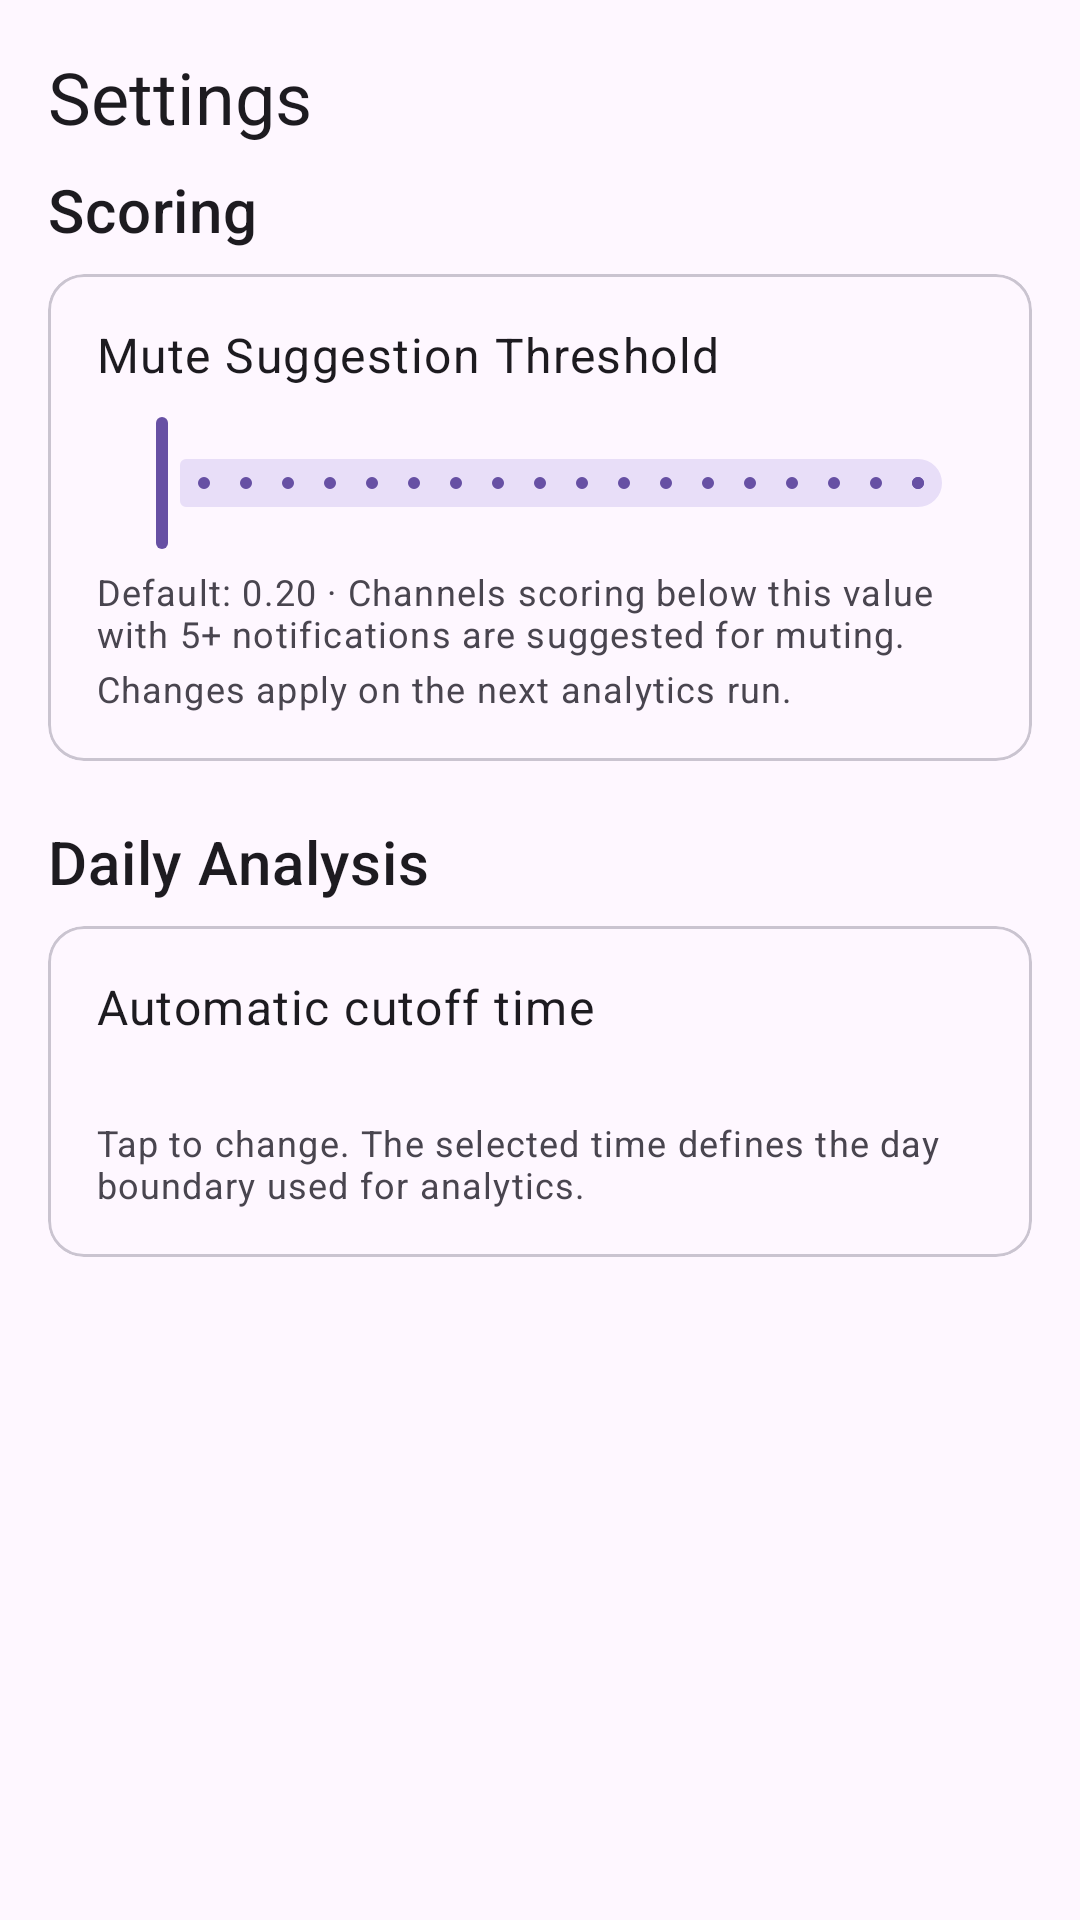

Layout XML and referenced resources for this Android screen:
<!-- AndroidManifest.xml: application theme Theme.NotificationAuditor -->
<!-- res/layout/fragment_settings.xml -->
<?xml version="1.0" encoding="utf-8"?>
<ScrollView
    xmlns:android="http://schemas.android.com/apk/res/android"
    xmlns:app="http://schemas.android.com/apk/res-auto"
    android:layout_width="match_parent"
    android:layout_height="match_parent">

    <LinearLayout
        android:layout_width="match_parent"
        android:layout_height="wrap_content"
        android:orientation="vertical"
        android:padding="16dp">

        <LinearLayout
            android:layout_width="match_parent"
            android:layout_height="wrap_content"
            android:orientation="horizontal"
            android:gravity="center_vertical"
            android:layout_marginBottom="8dp">

            <TextView
                android:layout_width="0dp"
                android:layout_height="wrap_content"
                android:layout_weight="1"
                android:text="Settings"
                android:textAppearance="?attr/textAppearanceHeadline5" />

        </LinearLayout>

        <TextView
            android:layout_width="wrap_content"
            android:layout_height="wrap_content"
            android:text="Scoring"
            android:textAppearance="?attr/textAppearanceHeadline6" />

        <com.google.android.material.card.MaterialCardView
            android:layout_width="match_parent"
            android:layout_height="wrap_content"
            android:layout_marginTop="8dp">

            <LinearLayout
                android:layout_width="match_parent"
                android:layout_height="wrap_content"
                android:orientation="vertical"
                android:padding="16dp">

                <LinearLayout
                    android:layout_width="match_parent"
                    android:layout_height="wrap_content"
                    android:orientation="horizontal"
                    android:gravity="center_vertical">

                    <TextView
                        android:layout_width="0dp"
                        android:layout_height="wrap_content"
                        android:layout_weight="1"
                        android:text="Mute Suggestion Threshold"
                        android:textAppearance="?attr/textAppearanceBody1" />

                    <TextView
                        android:id="@+id/tv_threshold_value"
                        android:layout_width="wrap_content"
                        android:layout_height="wrap_content"
                        android:textAppearance="?attr/textAppearanceBody1"
                        android:textStyle="bold" />

                </LinearLayout>

                <com.google.android.material.slider.Slider
                    android:id="@+id/slider_threshold"
                    android:layout_width="match_parent"
                    android:layout_height="wrap_content"
                    android:layout_marginTop="8dp"
                    android:valueFrom="0.05"
                    android:valueTo="0.95"
                    android:stepSize="0.05" />

                <TextView
                    android:layout_width="wrap_content"
                    android:layout_height="wrap_content"
                    android:text="Default: 0.20 · Channels scoring below this value with 5+ notifications are suggested for muting."
                    android:textAppearance="?attr/textAppearanceCaption"
                    android:layout_marginTop="4dp" />

                <TextView
                    android:layout_width="wrap_content"
                    android:layout_height="wrap_content"
                    android:text="Changes apply on the next analytics run."
                    android:textAppearance="?attr/textAppearanceCaption"
                    android:layout_marginTop="2dp" />

            </LinearLayout>
        </com.google.android.material.card.MaterialCardView>

        <TextView
            android:layout_width="wrap_content"
            android:layout_height="wrap_content"
            android:text="Daily Analysis"
            android:textAppearance="?attr/textAppearanceHeadline6"
            android:layout_marginTop="20dp" />

        <com.google.android.material.card.MaterialCardView
            android:id="@+id/card_daily_cutoff"
            android:layout_width="match_parent"
            android:layout_height="wrap_content"
            android:layout_marginTop="8dp"
            android:clickable="true"
            android:focusable="true"
            android:foreground="?attr/selectableItemBackground">

            <LinearLayout
                android:layout_width="match_parent"
                android:layout_height="wrap_content"
                android:orientation="vertical"
                android:padding="16dp">

                <LinearLayout
                    android:layout_width="match_parent"
                    android:layout_height="wrap_content"
                    android:orientation="horizontal"
                    android:gravity="center_vertical">

                    <TextView
                        android:layout_width="0dp"
                        android:layout_height="wrap_content"
                        android:layout_weight="1"
                        android:text="Automatic cutoff time"
                        android:textAppearance="?attr/textAppearanceBody1" />

                    <TextView
                        android:id="@+id/tv_cutoff_value"
                        android:layout_width="wrap_content"
                        android:layout_height="wrap_content"
                        android:textAppearance="?attr/textAppearanceBody1"
                        android:textStyle="bold" />

                </LinearLayout>

                <TextView
                    android:id="@+id/tv_cutoff_summary"
                    android:layout_width="wrap_content"
                    android:layout_height="wrap_content"
                    android:textAppearance="?attr/textAppearanceCaption"
                    android:layout_marginTop="6dp" />

                <TextView
                    android:layout_width="wrap_content"
                    android:layout_height="wrap_content"
                    android:text="Tap to change. The selected time defines the day boundary used for analytics."
                    android:textAppearance="?attr/textAppearanceCaption"
                    android:layout_marginTop="4dp" />

            </LinearLayout>
        </com.google.android.material.card.MaterialCardView>

    </LinearLayout>
</ScrollView>
<!-- resources referenced by this layout -->
<resources>
  <style name="Theme.NotificationAuditor" parent="Base.Theme.NotificationAuditor" />
  <style name="Base.Theme.NotificationAuditor" parent="Theme.Material3.DayNight.NoActionBar">
          
          
      </style>
</resources>
